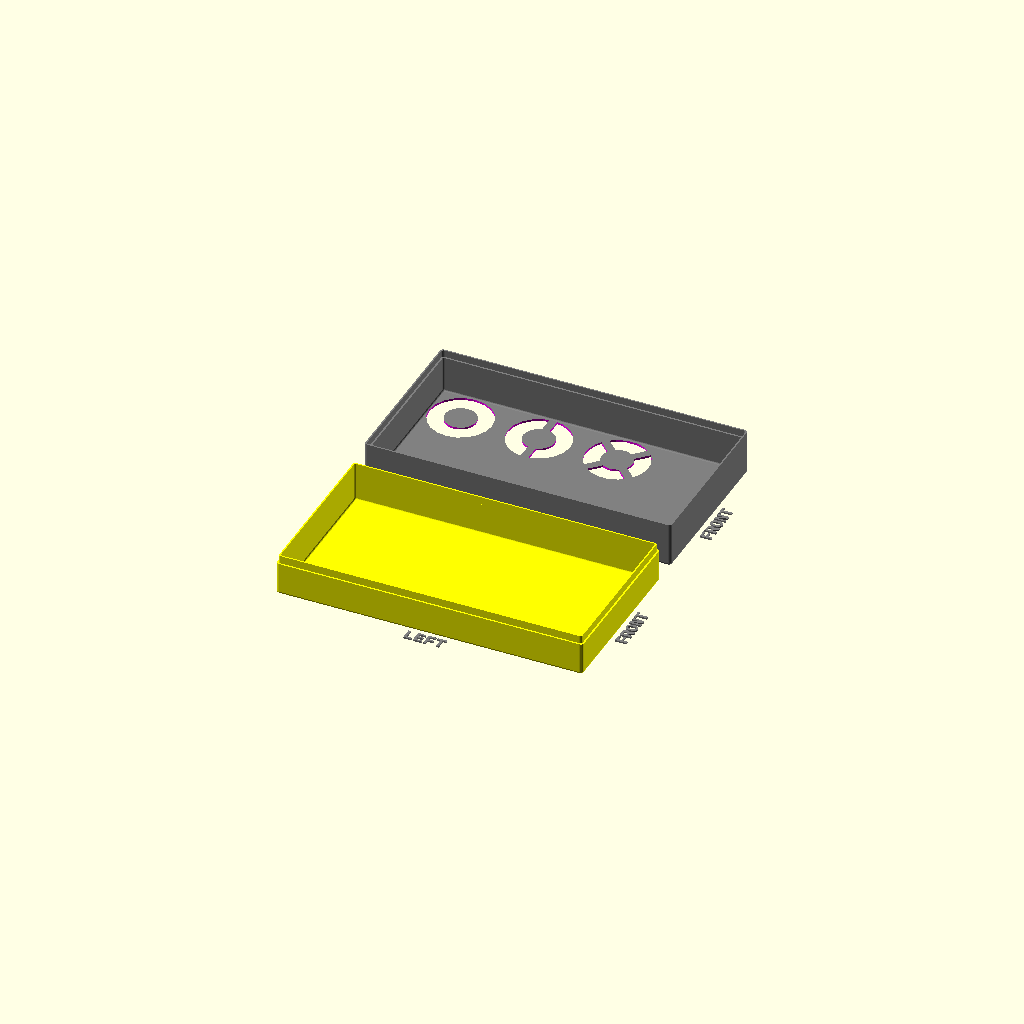
Cell 1: rendered with the file's own defaults.
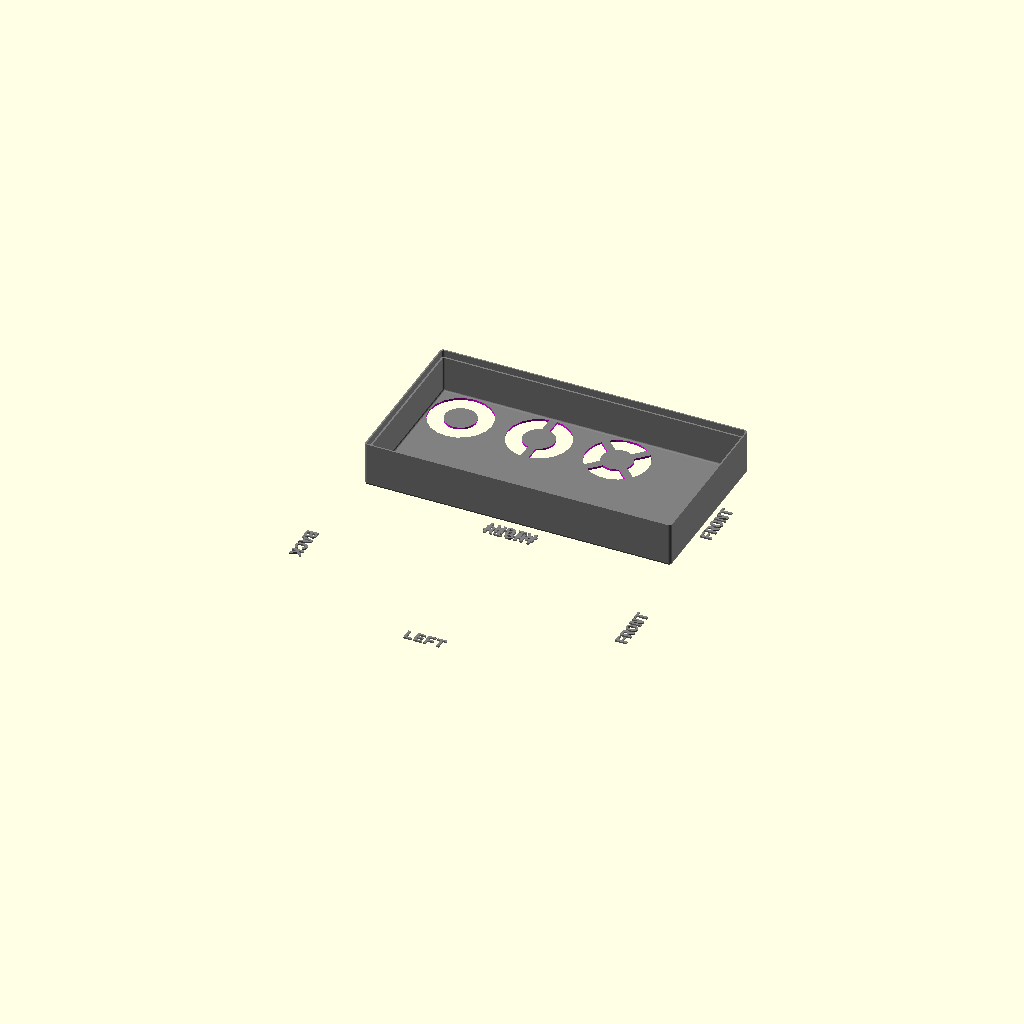
Cell 2: printBaseShell = false (everything else at default).
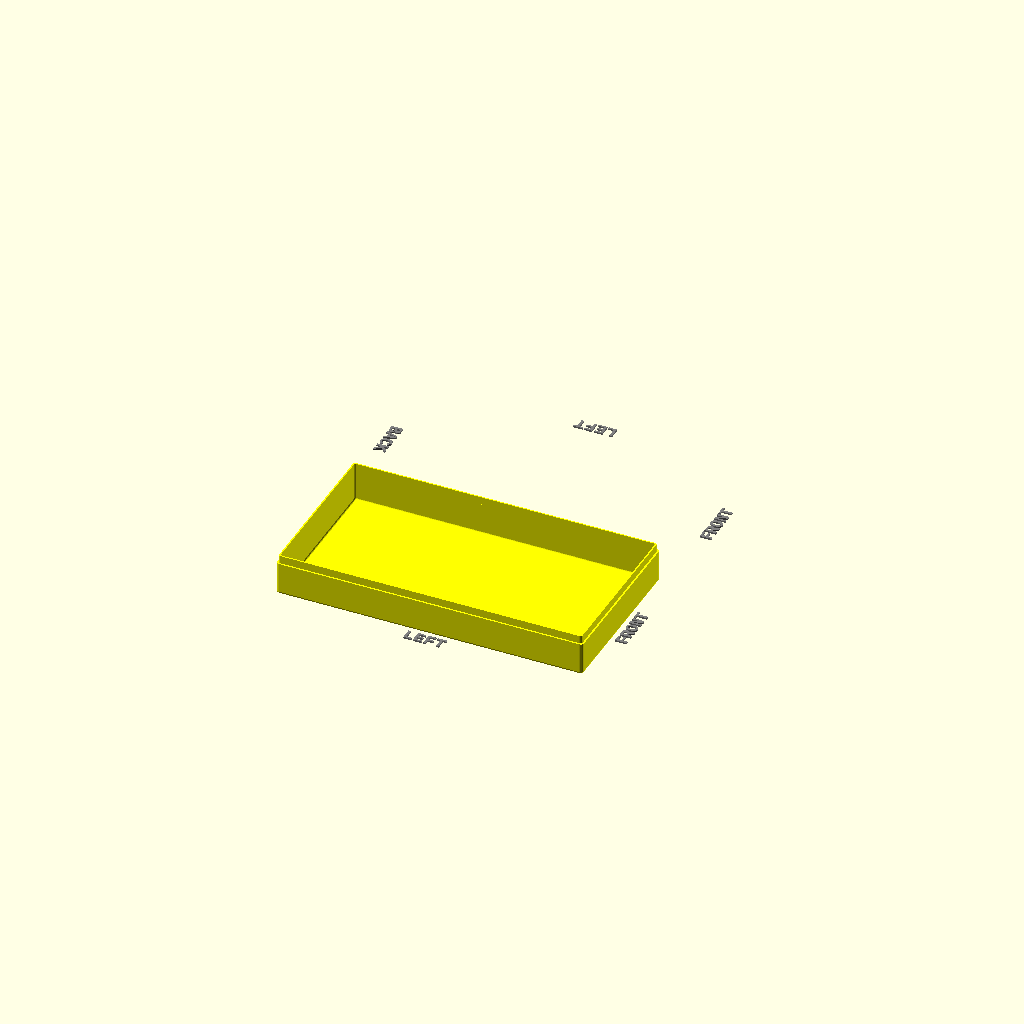
Cell 3 — printLidShell set to false, the other parameters unchanged.
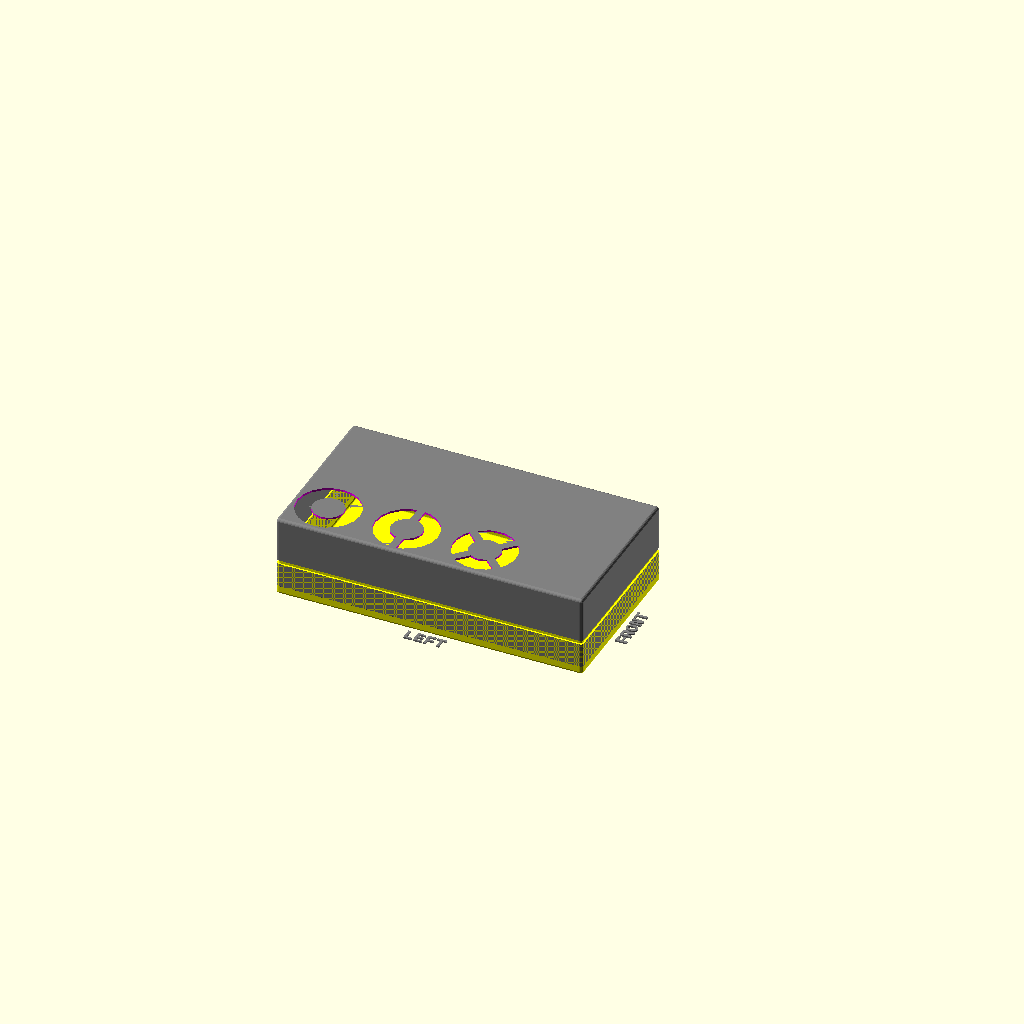
Cell 4: the same model with showSideBySide = false.
All cells are drawn from one camera (rotation 55°, 0°, 25°, orthographic, colour scheme Cornfield), so only the parameter changes between them.
Source of the model, examples/YAPP_Demo_cutout_yappRing_v31.scad:
//-----------------------------------------------------------------------
// Yet Another Parameterized Projectbox generator
//
//  This is a box for <template>
//
//  Version 3.0.5 (03-26-2024)
//
// This design is parameterized based on the size of a PCB.
//
//  You might need to adjust the number of elements:
//
//      Preferences->Advanced->Turn of rendering at 250000 elements
//                                                  ^^^^^^
//
//-----------------------------------------------------------------------

include <../YAPPgenerator_v3.scad>

// Note: length/lengte refers to X axis, 
//       width/breedte to Y, 
//       height/hoogte to Z

/*
            padding-back>|<---- pcb length ---->|<padding-front
                                 RIGHT
                   0    X-ax ---> 
               +----------------------------------------+   ---
               |                                        |    ^
               |                                        |   padding-right 
             ^ |                                        |    v
             | |    -5,y +----------------------+       |   ---              
        B    Y |         | 0,y              x,y |       |     ^              F
        A    - |         |                      |       |     |              R
        C    a |         |                      |       |     | pcb width    O
        K    x |         |                      |       |     |              N
               |         | 0,0              x,0 |       |     v              T
               |   -5,0  +----------------------+       |   ---
               |                                        |    padding-left
             0 +----------------------------------------+   ---
               0    X-ax --->
                                 LEFT
*/


//-- which part(s) do you want to print?
printBaseShell        = true;
printLidShell         = true;
printSwitchExtenders  = false;

//-- pcb dimensions -- very important!!!
pcbLength           = 150; // Front to back
pcbWidth            = 100; // Side to side
pcbThickness        = 1.6;
                            
//-- padding between pcb and inside wall
paddingFront        = 41;
paddingBack         = 1;
paddingRight        = 1;
paddingLeft         = 1;

//-- Edit these parameters for your own box dimensions
wallThickness       = 2.0;
basePlaneThickness  = 1.25;
lidPlaneThickness   = 1.25;

//-- Total height of box = lidPlaneThickness 
//                       + lidWallHeight 
//--                     + baseWallHeight 
//                       + basePlaneThickness
//-- space between pcb and lidPlane :=
//--      (bottonWallHeight+lidWallHeight) - (standoffHeight+pcbThickness)
baseWallHeight      = 25;
lidWallHeight       = 23;

//-- ridge where base and lid off box can overlap
//-- Make sure this isn't less than lidWallHeight
ridgeHeight         = 5.0;
ridgeSlack          = 0.2;
roundRadius         = 2.0;

//-- How much the PCB needs to be raised from the base
//-- to leave room for solderings and whatnot
standoffHeight      = 10.0;  //-- used only for pushButton and showPCB
standoffPinDiameter = 2.4;
standoffHoleSlack   = 0.4;
standoffDiameter    = 8;



//-- C O N T R O L -------------//-> Default ---------
showSideBySide      = true;     //-> true
previewQuality      = 5;        //-> from 1 to 32, Default = 5
renderQuality       = 6;        //-> from 1 to 32, Default = 8
onLidGap            = 2;
shiftLid            = 5;
colorLid            = "gray";   
alphaLid            = 1;//0.2;   
colorBase           = "yellow";
alphaBase           = 1;//0.2;
hideLidWalls        = false;    //-> false
hideBaseWalls       = false;    //-> false
showOrientation     = true;
showPCB             = false;
showSwitches        = false;
showPCBmarkers      = false;
showShellZero       = false;
showCenterMarkers   = false;
inspectX            = 0;        //-> 0=none (>0 from Back)
inspectY            = 0;        //-> 0=none (>0 from Right)
inspectZ            = 0;        //-> 0=none (>0 from Bottom)
inspectXfromBack    = true;     // View from the inspection cut foreward
inspectYfromLeft    = true;     //-> View from the inspection cut to the right
inspectZfromTop     = false;    //-> View from the inspection cut down
//-- C O N T R O L ---------------------------------------


//===================================================================
//  *** Cutouts ***
//    There are 6 cutouts one for each surface:
//      cutoutsBase (Bottom), cutoutsLid (Top), cutoutsFront, cutoutsBack, cutoutsLeft, cutoutsRight
//-------------------------------------------------------------------
//  Default origin =  yappCoordPCB : pcb[0,0,0]
//
//                        Required                Not Used        Note
//----------------------+-----------------------+---------------+------------------------------------
//  yappRectangle       | width, length         | radius        |
//  yappCircle          | radius                | width, length |
//  yappRoundedRect     | width, length, radius |               |     
//  yappCircleWithFlats | width, radius         | length        | length=distance between flats
//  yappCircleWithKey   | width, length, radius |               | width = key width length=key depth
//  yappPolygon         | width, length         | radius        | yappPolygonDef object must be
//                      |                       |               | provided
//  yappRing            | width, length, radius |               | radius = outer radius, 
//                      |                       |               | length = inner radius
//                      |                       |               | width = connection between rings
//                      |                       |               |   0 = No connectors
//                      |                       |               |   positive = 2 connectors
//                      |                       |               |   negative = 4 connectors
//----------------------+-----------------------+---------------+------------------------------------
//
//  Parameters:
//   Required:
//    p(0) = from Back
//    p(1) = from Left
//    p(2) = width
//    p(3) = length
//    p(4) = radius
//    p(5) = shape : { yappRectangle | yappCircle | yappPolygon | yappRoundedRect 
//                    | yappCircleWithFlats | yappCircleWithKey }
//  Optional:
//    p(6) = depth : Default = 0/Auto : 0 = Auto (plane thickness)
//    p(7) = angle : Default = 0
//    n(a) = { yappPolygonDef } : Required if shape = yappPolygon specified -
//    n(b) = { yappMaskDef } : If a yappMaskDef object is added it will be used as a mask 
//                             for the cutout.
//    n(c) = { [yappMaskDef, hOffset, vOffset, rotation] } : If a list for a mask is added 
//                              it will be used as a mask for the cutout. With the Rotation 
//                              and offsets applied. This can be used to fine tune the mask
//                              placement within the opening.
//    n(d) = { <yappCoordPCB> | yappCoordBox | yappCoordBoxInside }
//    n(e) = { <yappOrigin>, yappCenter }
//    n(f) = { <yappGlobalOrigin>, yappLeftOrigin } // Only affects Top(lid), Back and Right Faces
//    n(g) = [yappPCBName, "XXX"] : Specify a PCB. Defaults to [yappPCBName, "Main"]
//    n(h) = { yappFromInside } Make the cut from the inside towards the outside
//-------------------------------------------------------------------

cutoutsBase = 
[
];

cutoutsLid  = 
[
 [20,20, 0, 10, 20, yappRing, yappCenter]
 ,[70,20, 5, 10, 20, yappRing, yappDefault, 0, yappCenter]
 ,[120,20, -5, 10, 20, yappRing, yappDefault, 45, yappCenter]
];

cutoutsFront = 
[
];  


cutoutsBack = 
[
];


cutoutsLeft = 
[
];

cutoutsRight = 
[
];


//---- This is where the magic happens ----
YAPPgenerate();
Customizer parameters (derived from the source; name, type, default, range or options):
printBaseShell: bool, default true
printLidShell: bool, default true
printSwitchExtenders: bool, default false
pcbLength: number, default 150
pcbWidth: number, default 100
pcbThickness: number, default 1.6
paddingFront: number, default 41
paddingBack: number, default 1
paddingRight: number, default 1
paddingLeft: number, default 1
wallThickness: number, default 2
basePlaneThickness: number, default 1.25
lidPlaneThickness: number, default 1.25
baseWallHeight: number, default 25
lidWallHeight: number, default 23
ridgeHeight: number, default 5
ridgeSlack: number, default 0.2
roundRadius: number, default 2
standoffHeight: number, default 10
standoffPinDiameter: number, default 2.4
standoffHoleSlack: number, default 0.4
standoffDiameter: number, default 8
showSideBySide: bool, default true
previewQuality: number, default 5
renderQuality: number, default 6
onLidGap: number, default 2
shiftLid: number, default 5
colorLid: string, default "gray"
alphaLid: number, default 1
colorBase: string, default "yellow"
alphaBase: number, default 1
hideLidWalls: bool, default false
hideBaseWalls: bool, default false
showOrientation: bool, default true
showPCB: bool, default false
showSwitches: bool, default false
showPCBmarkers: bool, default false
showShellZero: bool, default false
showCenterMarkers: bool, default false
inspectX: number, default 0
inspectY: number, default 0
inspectZ: number, default 0
inspectXfromBack: bool, default true
inspectYfromLeft: bool, default true
inspectZfromTop: bool, default false
